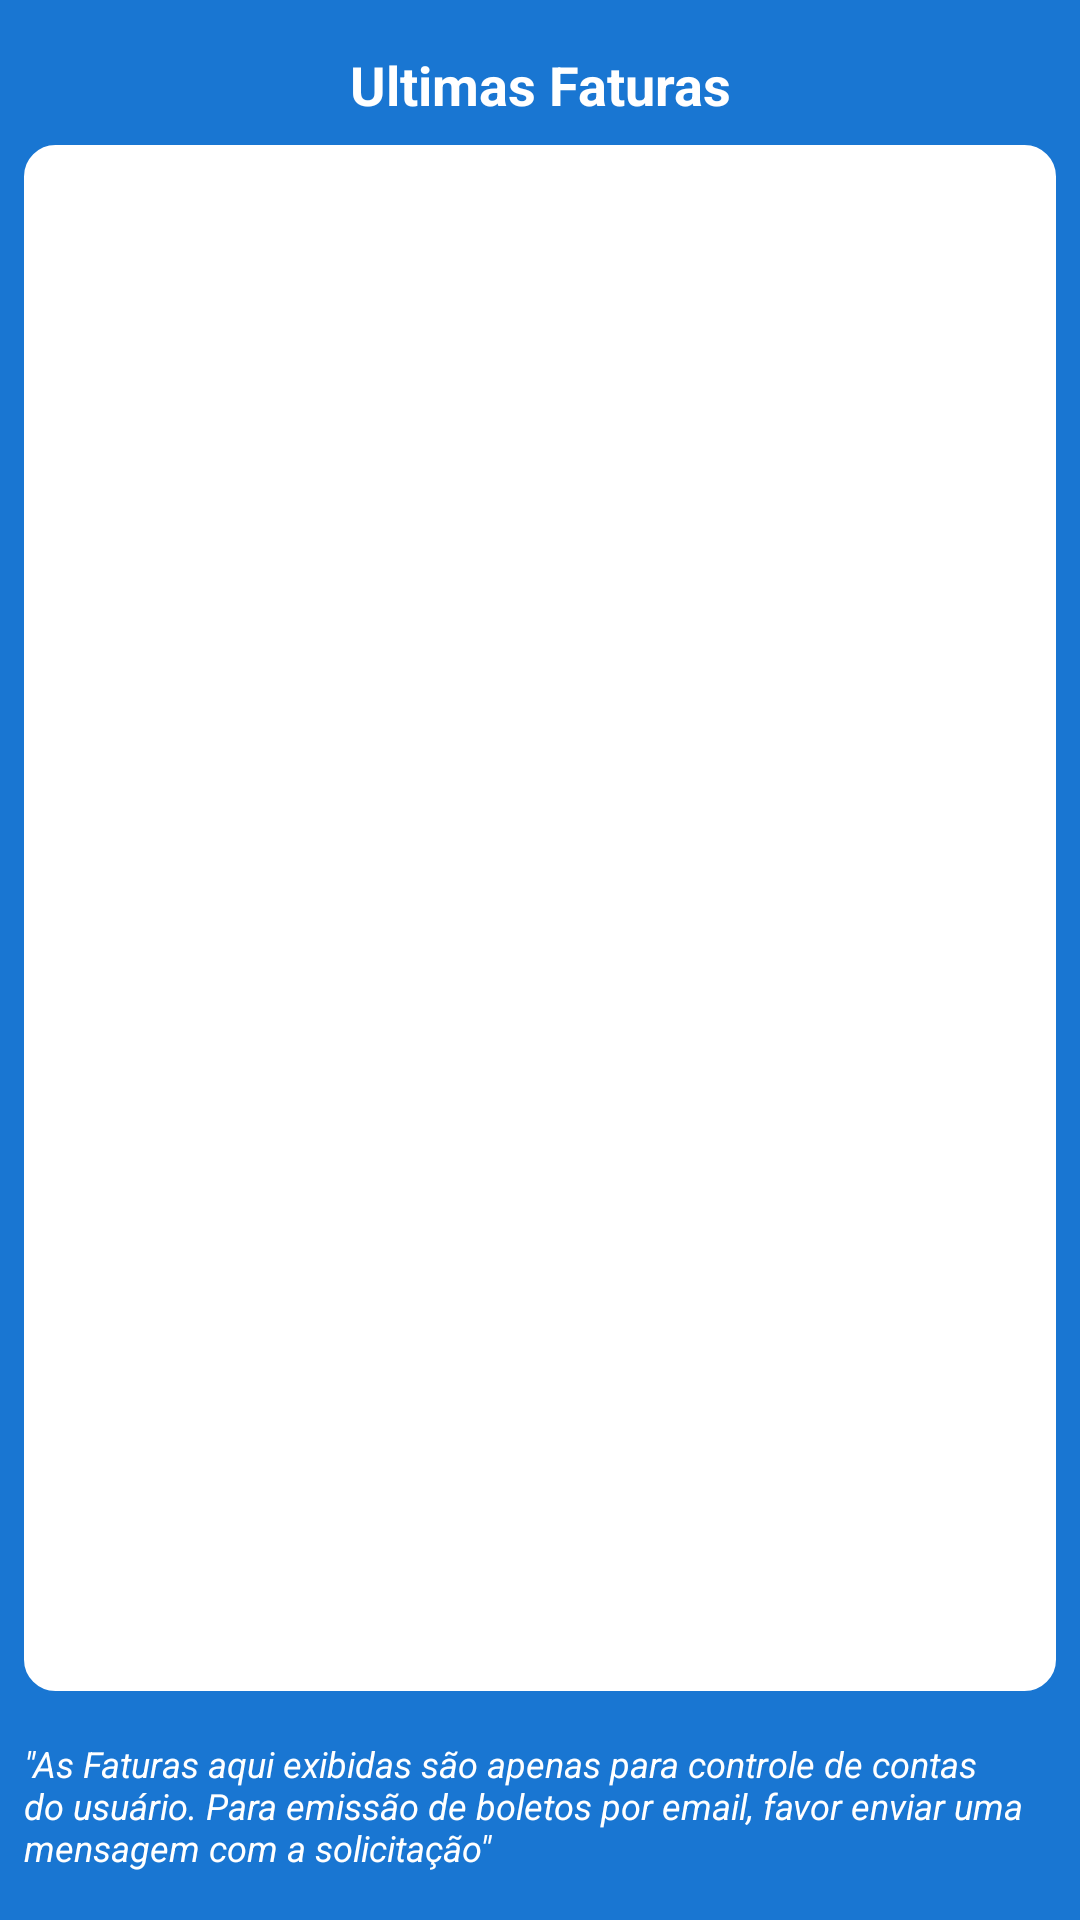

The Android layout XML behind this screen, and the referenced resources:
<!-- AndroidManifest.xml: application theme AppTheme.NoActionBar -->
<!-- res/layout/activity_boletos_main.xml -->
<?xml version="1.0" encoding="utf-8"?>
<android.support.constraint.ConstraintLayout xmlns:android="http://schemas.android.com/apk/res/android"
    xmlns:app="http://schemas.android.com/apk/res-auto"
    xmlns:tools="http://schemas.android.com/tools"
    android:layout_width="match_parent"
    android:layout_height="match_parent"
    android:background="@color/colorPrimary"
    tools:context=".usuarioCondomino.telasPrincipais.boletos.BoletosMainActivity">

    <TextView
        android:id="@+id/textView22"
        android:layout_width="0dp"
        android:layout_height="wrap_content"
        android:layout_marginTop="16dp"
        android:text="Ultimas Faturas"
        android:textAlignment="center"
        android:textColor="@color/textPrimary"
        android:textSize="18sp"
        android:textStyle="bold"
        app:layout_constraintEnd_toEndOf="parent"
        app:layout_constraintStart_toStartOf="parent"
        app:layout_constraintTop_toTopOf="parent" />

    <android.support.v7.widget.RecyclerView
        android:id="@+id/recBMA"
        android:layout_width="0dp"
        android:layout_height="0dp"
        android:layout_marginBottom="8dp"
        android:layout_marginEnd="8dp"
        android:layout_marginStart="8dp"
        android:layout_marginTop="8dp"
        android:background="@drawable/recycler_background"
        app:layout_constraintBottom_toTopOf="@+id/textView23"
        app:layout_constraintEnd_toEndOf="parent"
        app:layout_constraintStart_toStartOf="parent"
        app:layout_constraintTop_toBottomOf="@+id/textView22" />

    <TextView
        android:id="@+id/textView23"
        android:layout_width="0dp"
        android:layout_height="wrap_content"
        android:layout_marginBottom="16dp"
        android:layout_marginEnd="8dp"
        android:layout_marginStart="8dp"
        android:layout_marginTop="8dp"
        android:text='"As Faturas aqui exibidas são apenas para controle de contas do usuário. Para emissão de boletos por email, favor enviar uma mensagem com a solicitação"'
        android:textColor="@color/textPrimary"
        android:textSize="12sp"
        android:textStyle="italic"
        app:layout_constraintBottom_toBottomOf="parent"
        app:layout_constraintEnd_toEndOf="parent"
        app:layout_constraintStart_toStartOf="parent"
        app:layout_constraintTop_toBottomOf="@+id/recBMA" />
</android.support.constraint.ConstraintLayout>
<!-- resources referenced by this layout -->
<resources>
  <color name="colorPrimary">#1976d2</color>
  <color name="textPrimary">#ffffff</color>
  <!-- drawable recycler_background (drawable) -->
  <?xml version="1.0" encoding="utf-8"?>
  <selector xmlns:android="http://schemas.android.com/apk/res/android">
      <item>
          <shape xmlns:android="http://schemas.android.com/apk/res/android" android:shape="rectangle">
              <solid android:color="@color/textPrimary" />
              <stroke android:color="@color/textPrimary" android:width="1dp" />
              <corners
                  android:bottomRightRadius="10dp"
                  android:bottomLeftRadius="10dp"
                  android:topRightRadius="10dp"
                  android:topLeftRadius="10dp"/>
          </shape>
      </item>
  </selector>
  <style name="AppTheme.NoActionBar">
          <item name="windowActionBar">false</item>
          <item name="android:textColorHint">@color/textPrimary</item>
          <item name="windowNoTitle">true</item>
  
      </style>
</resources>
